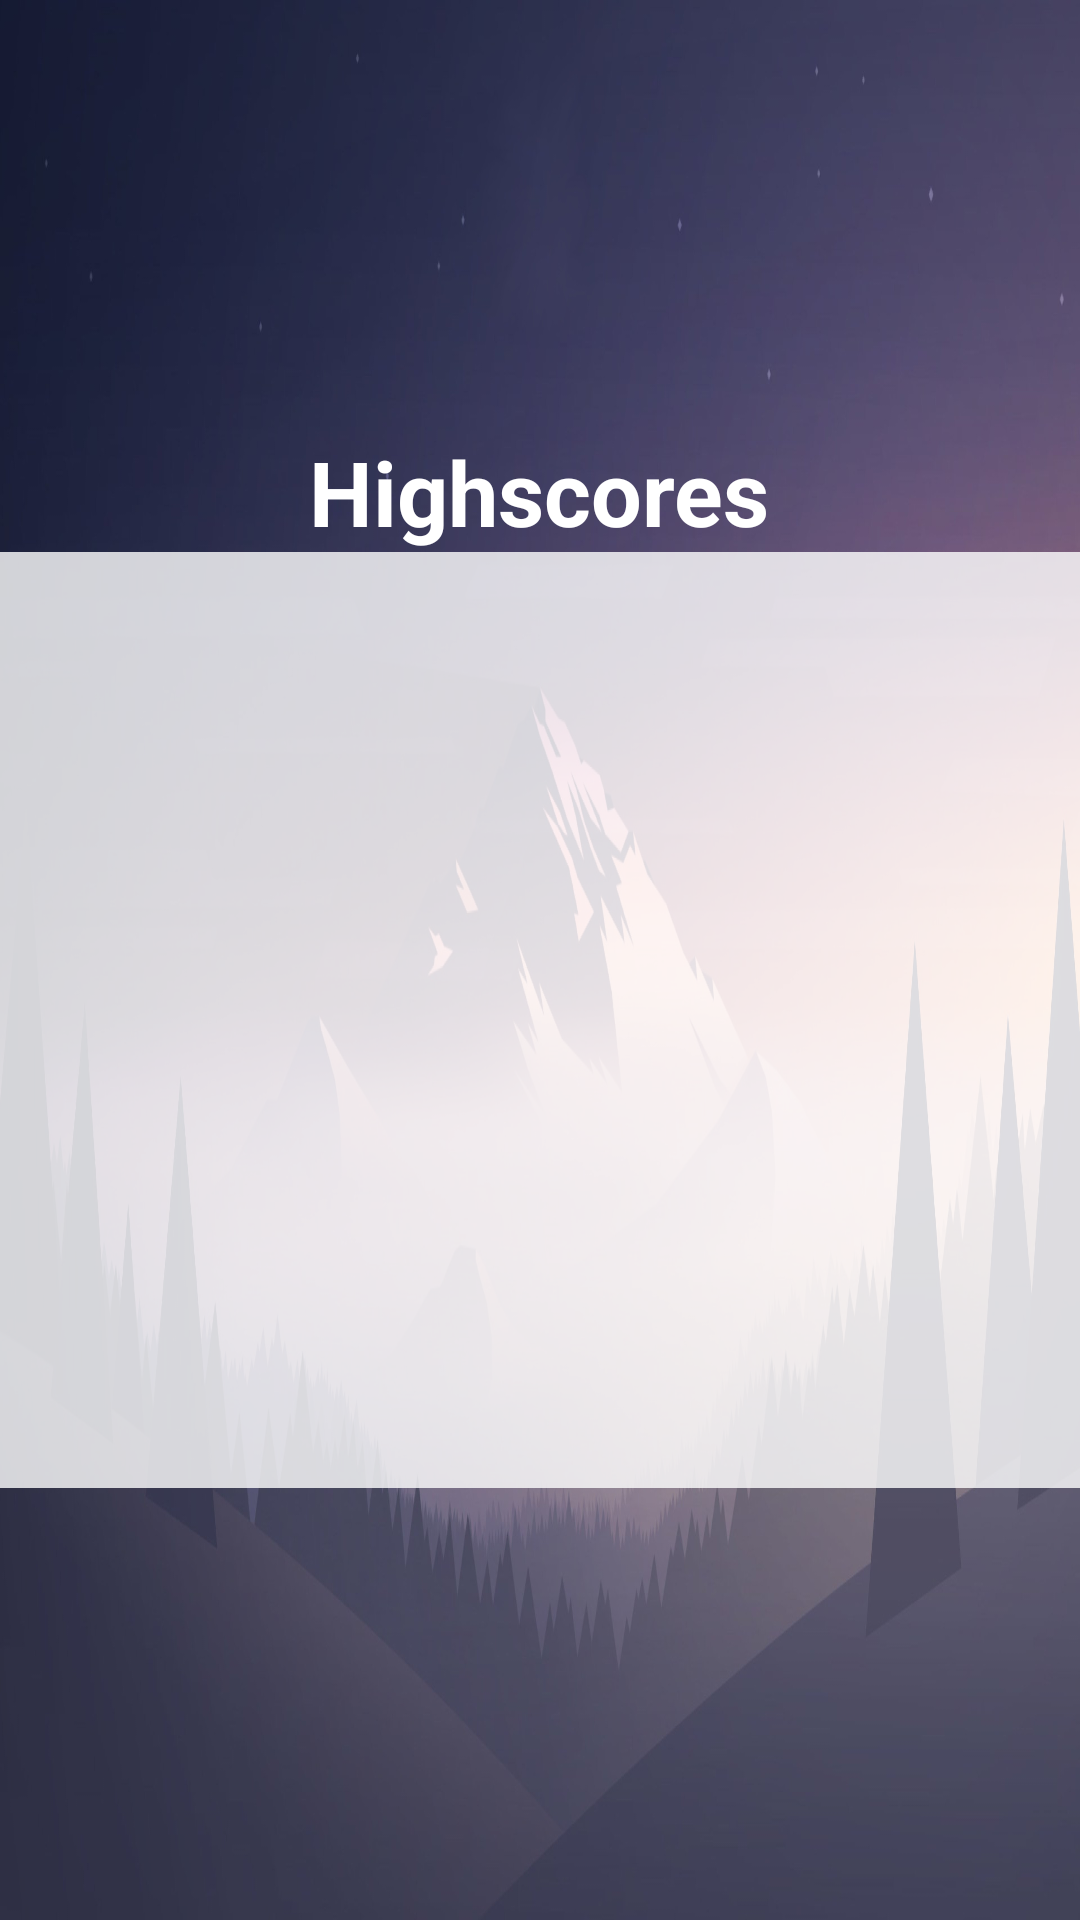

Here is an Android app screen rendered from its layout file. Give the layout XML and the strings, colors and styles it references.
<!-- AndroidManifest.xml: application theme Theme.Backgammon -->
<!-- res/layout/activity_highscores.xml -->
<?xml version="1.0" encoding="utf-8"?>
<LinearLayout xmlns:android="http://schemas.android.com/apk/res/android"
    xmlns:app="http://schemas.android.com/apk/res-auto"
    xmlns:tools="http://schemas.android.com/tools"
    android:layout_width="match_parent"
    android:layout_height="match_parent"
    android:gravity="center"
    android:orientation="vertical"
    android:background="@drawable/menu_background2"
    tools:context=".Highscores">
    <LinearLayout
        android:layout_width="wrap_content"
        android:layout_height="wrap_content"
        android:orientation="vertical"
        android:gravity="center"
        >
        <TextView
            android:id="@+id/tv_app_name"
            android:layout_width="wrap_content"
            android:layout_height="wrap_content"
            android:text="Highscores"
            android:textSize="30sp"
            android:shadowColor="@android:color/darker_gray"
            android:textStyle="bold"
            android:textColor="@android:color/white"
            />


        <LinearLayout
            android:layout_height="wrap_content"
            android:layout_width="wrap_content"
            android:orientation="vertical"
            android:padding="16dp"
            android:background="#ccffffff"
            >
               <ListView
                   android:id="@+id/lv_highscores"
                   android:layout_width="700dp"
                   android:layout_height="280dp">

               </ListView>


























        </LinearLayout>
    </LinearLayout>
</LinearLayout>
<!-- resources referenced by this layout -->
<resources>
  <!-- drawable menu_background2: jpeg bitmap (drawable, 335938 bytes) -->
  <style name="Theme.Backgammon" parent="Theme.MaterialComponents.DayNight.DarkActionBar">
          
          <item name="colorPrimary">@color/purple_500</item>
          <item name="colorPrimaryVariant">@color/purple_700</item>
          <item name="colorOnPrimary">@color/white</item>
          
          <item name="colorSecondary">@color/teal_200</item>
          <item name="colorSecondaryVariant">@color/teal_700</item>
          <item name="colorOnSecondary">@color/black</item>
          
          <item name="android:statusBarColor" tools:targetApi="l">?attr/colorPrimaryVariant</item>
          
      </style>
  <!-- not gathered from this repository: default colours our renderer supplied (Android Studio template values) -->
  <color name="purple_500">#FF6200EE</color>
  <color name="purple_700">#FF3700B3</color>
  <color name="teal_200">#FF03DAC5</color>
  <color name="teal_700">#FF018786</color>
  <color name="black">#FF000000</color>
  <color name="white">#FFFFFFFF</color>
</resources>
